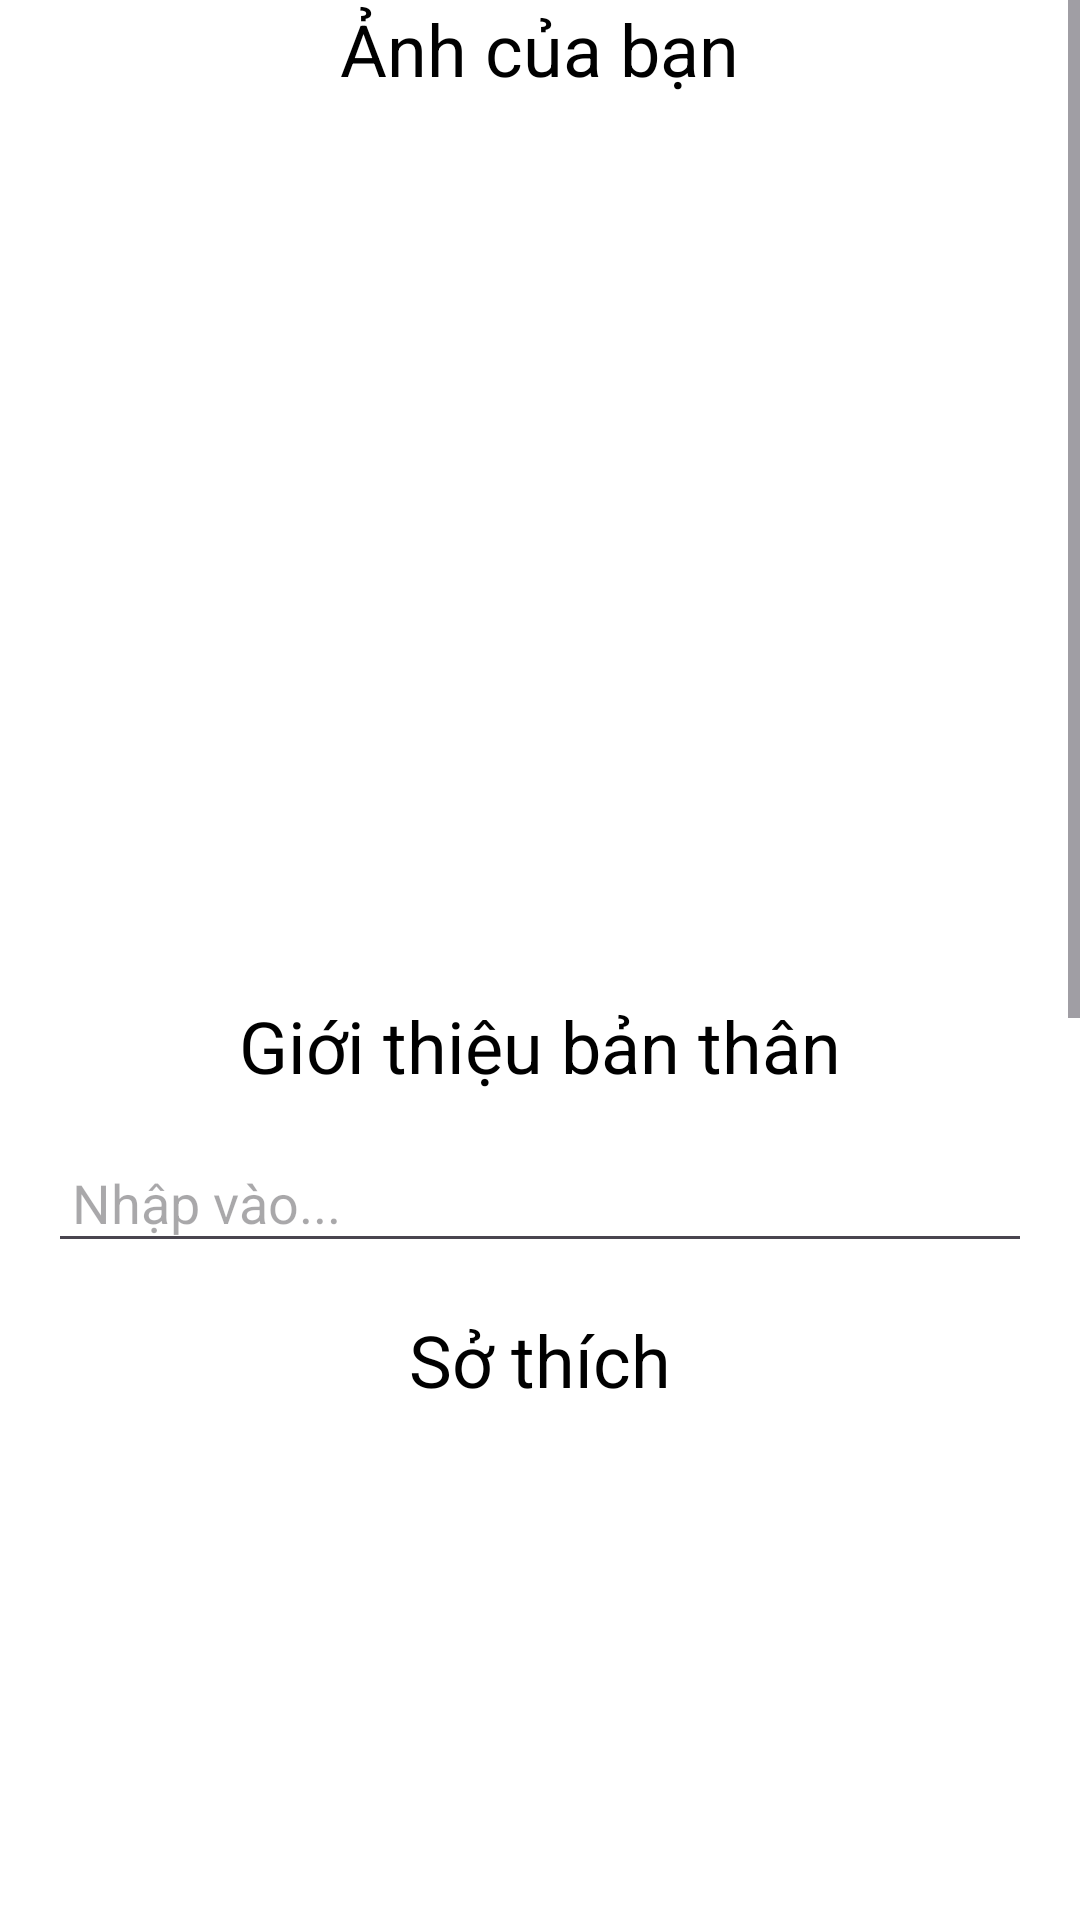

Produce the Android XML layout that renders to this screen, including the resource entries it uses.
<!-- AndroidManifest.xml: application theme Theme.Profiletinder -->
<!-- res/layout/activity_profile.xml -->
<?xml version="1.0" encoding="utf-8"?>
<ScrollView xmlns:android="http://schemas.android.com/apk/res/android"
    android:layout_width="match_parent"
    android:layout_height="match_parent"
    android:background="#FFFFFF">

    
    <RelativeLayout
        android:layout_width="match_parent"
        android:layout_height="match_parent"
        android:background="#FFFFFF">

        
        <TextView
            android:id="@+id/text1"
            android:layout_width="wrap_content"
            android:layout_height="wrap_content"
            android:layout_alignParentTop="true"
            android:layout_centerHorizontal="true"
            android:background="#FFFFFF"
            android:text="Ảnh của bạn"
            android:textColor="#000000"
            android:textSize="24sp" />

        
        <GridView
            android:id="@+id/gridView"
            android:layout_width="match_parent"
            android:layout_height="300sp"
            android:layout_below="@id/text1"
            android:columnWidth="200dp"
            android:gravity="center"
            android:horizontalSpacing="10dp"
            android:numColumns="3"
            android:paddingTop="16dp"
            android:verticalSpacing="10dp" />

        
        <TextView
            android:id="@+id/text2"
            android:layout_width="wrap_content"
            android:layout_height="wrap_content"
            android:layout_below="@id/gridView"
            android:layout_centerHorizontal="true"
            android:background="#FFFFFF"
            android:text="Giới thiệu bản thân"
            android:textColor="#000000"
            android:textSize="24sp" />

        
        <EditText
            android:id="@+id/editText"
            android:layout_width="match_parent"
            android:layout_height="wrap_content"
            android:layout_below="@id/text2"
            android:layout_margin="16dp"
            android:hint="Nhập vào..."
            android:padding="8dp" />

        
        <TextView
            android:id="@+id/text3"
            android:layout_width="wrap_content"
            android:layout_height="wrap_content"
            android:layout_below="@id/editText"
            android:layout_centerHorizontal="true"
            android:background="#FFFFFF"
            android:text="Sở thích"
            android:textColor="#000000"
            android:textSize="24sp" />

        
        <GridView
            android:id="@+id/gridView2"
            android:layout_width="match_parent"
            android:layout_height="200dp"
            android:layout_below="@id/text3"
            android:gravity="center"
            android:horizontalSpacing="10dp"
            android:numColumns="3"
            android:padding="16dp"
            android:verticalSpacing="10dp" />

        
        <TextView
            android:id="@+id/tvPurpose"
            android:layout_width="wrap_content"
            android:layout_height="wrap_content"
            android:layout_below="@id/gridView2"
            android:layout_centerHorizontal="true"
            android:background="#FFFFFF"
            android:paddingTop="10sp"
            android:paddingBottom="20sp"
            android:text="Mục đích hẹn hò: Chọn"
            android:textColor="#000000"
            android:textSize="24sp" />

        
        <TextView
            android:id="@+id/text4"
            android:layout_width="wrap_content"
            android:layout_height="wrap_content"
            android:layout_below="@id/tvPurpose"
            android:layout_centerHorizontal="true"
            android:background="#FFFFFF"
            android:text="Nghề nghiệp/Công ty"
            android:textColor="#000000"
            android:textSize="24sp" />

        
        <EditText
            android:id="@+id/editText1"
            android:layout_width="match_parent"
            android:layout_height="wrap_content"
            android:layout_below="@id/text4"
            android:layout_margin="16dp"
            android:hint="Nhập vào..."
            android:padding="8dp" />

        
        <TextView
            android:id="@+id/text5"
            android:layout_width="wrap_content"
            android:layout_height="wrap_content"
            android:layout_below="@id/editText1"
            android:layout_centerHorizontal="true"
            android:background="#FFFFFF"
            android:text="Trường học"
            android:textColor="#000000"
            android:textSize="24sp" />

        
        <EditText
            android:id="@+id/editText2"
            android:layout_width="match_parent"
            android:layout_height="wrap_content"
            android:layout_below="@id/text5"
            android:layout_margin="16dp"
            android:hint="Nhập vào..."
            android:padding="8dp" />

        
        <TextView
            android:id="@+id/text6"
            android:layout_width="wrap_content"
            android:layout_height="wrap_content"
            android:layout_below="@id/editText2"
            android:layout_centerHorizontal="true"
            android:background="#FFFFFF"
            android:text="Thành phố đang sống"
            android:textColor="#000000"
            android:textSize="24sp" />

        
        <EditText
            android:id="@+id/editText3"
            android:layout_width="match_parent"
            android:layout_height="wrap_content"
            android:layout_below="@id/text6"
            android:layout_margin="16dp"
            android:hint="Nhập vào..."
            android:padding="8dp" />

        
        <TextView
            android:id="@+id/tvGender"
            android:layout_width="wrap_content"
            android:layout_height="wrap_content"
            android:layout_below="@id/editText3"
            android:layout_centerHorizontal="true"
            android:paddingBottom="70sp"
            android:text="Giới tính: Chọn"
            android:textColor="#000000"
            android:textSize="20sp" />

        
        <Button
            android:id="@+id/btnSave"
            android:layout_width="wrap_content"
            android:layout_height="wrap_content"
            android:layout_below="@id/tvGender"
            android:layout_centerHorizontal="true"
            android:layout_marginTop="16dp"
            android:text="Lưu" />

    </RelativeLayout>
</ScrollView>
<!-- resources referenced by this layout -->
<resources>
  <style name="Theme.Profiletinder" parent="Base.Theme.Profiletinder" />
  <style name="Base.Theme.Profiletinder" parent="Theme.Material3.DayNight.NoActionBar">
          
          
      </style>
</resources>
